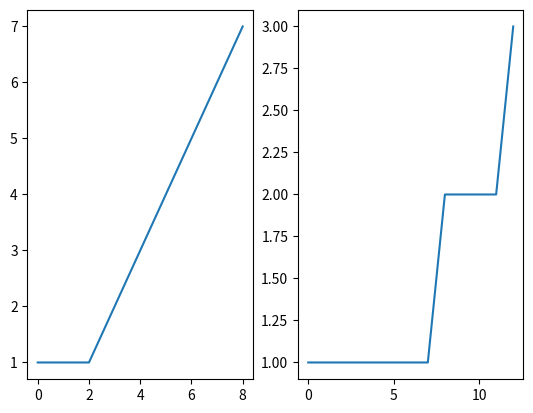

Source code (Python):
import matplotlib.pyplot as plt

fig = plt.figure()
ax1 = fig.add_subplot(121)
ax2 = fig.add_subplot(122)
ax1.plot([1,1,1,2,3,4,5,6,7])
ax2.plot([1,1,1,1,1,1,1,1,2,2,2,2,3])
plt.show()